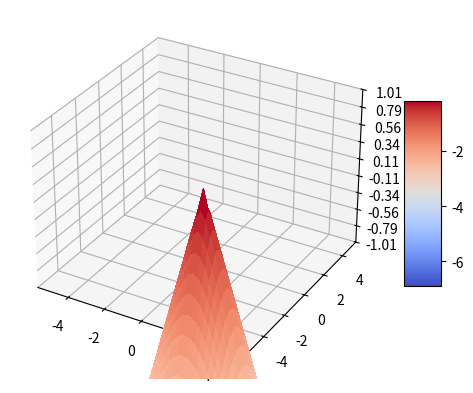

Python code for this plot:
import matplotlib.pyplot as plt
from matplotlib import cm
from matplotlib.ticker import LinearLocator
import numpy as np

fig, ax = plt.subplots(subplot_kw={"projection": "3d"})

# Make data.
X = np.arange(-5, 5, 0.25)
Y = np.arange(-5, 5, 0.25)
X, Y = np.meshgrid(X, Y)
Z = -np.sqrt(X**2 + Y**2)


# Plot the surface.
surf = ax.plot_surface(X, Y, Z, cmap=cm.coolwarm,
                       linewidth=0, antialiased=False)

# Customize the z axis.
ax.set_zlim(-1.01, 1.01)
ax.zaxis.set_major_locator(LinearLocator(10))
# A StrMethodFormatter is used automatically
ax.zaxis.set_major_formatter('{x:.02f}')

# Add a color bar which maps values to colors.
fig.colorbar(surf, shrink=0.5, aspect=5)

plt.show()